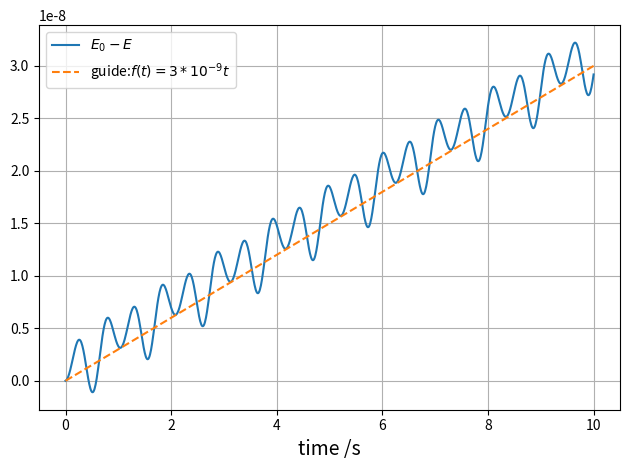

Python code for this plot: (Note: this script raises an exception after producing the figure.)
import numpy as np
import matplotlib.pyplot as plt
from collections import deque
from datetime import datetime

# constants
g = 9.80665  # Standard gravity
dt_now = datetime.now()

# parameters
l1 = 1
m1 = 1
theta1 = np.pi/4
w1 = 0
t_start = 0
t_end = 10
steps = 1000

# calculated
dt = (t_end - t_start)/steps

# lists
theta_series = deque([theta1])
w_series = deque([w1])
xs = deque([l1*np.sin(theta1)])
ys = deque([-l1*np.cos(theta1)])
t_series = np.linspace(t_start, t_end, steps+1)
T_series = deque([m1*(l1**2)*(w1**2)/2])
U_series = deque([-m1*g*l1*np.cos(theta1)])
H_series = deque([m1*(l1**2)*(w1**2)/2-m1*g*l1*np.cos(theta1)])

fig = plt.figure()
ax = fig.add_subplot(111)


def f(theta):
    return -g*np.sin(theta)/l1


def RungeKutta41(theta, w):
    k1 = f(theta)  # w
    n1 = w  # theta
    k2 = f(theta + n1*dt/2)
    n2 = w + k1*dt/2
    k3 = f(theta + n2*dt/2)
    n3 = w + k2*dt/2
    k4 = f(theta + n3*dt)
    n4 = w + k3*dt
    w = w + (k1/6 + k2/3 + k3/3 + k4/6)*dt
    theta = theta + (n1/6 + n2/3 + n3/3 + n4/6)*dt

    w_series.append(w)
    theta_series.append(theta)
    xs.append(l1*np.sin(theta))
    ys.append(-l1*np.cos(theta))
    T = m1*(l1**2)*(w**2)/2
    U = - m1*g*l1*np.cos(theta)
    H = T + U
    T_series.append(T)
    U_series.append(U)
    H_series.append(H)


for i in range(steps):
    theta = theta_series[-1]
    w = w_series[-1]
    RungeKutta41(theta, w)


def guide(t):
    return 3*10**(-9)*t


H_series = np.array(H_series)
H_exact = H_series[0]
ax.plot(t_series, H_exact-H_series, label="$E_0 - E$")
ax.plot(t_series, guide(t_series),
        label="guide:"+R"$f(t)=3*10^{-9}t$", ls="dashed")
ax.set_xlabel("time /s", fontsize=14)
ax.grid()
ax.legend()

plt.tight_layout()
fig.savefig('./figure/RK41/evaluation2/{0}-{1}-{2}-{3}{4}{5}.jpeg'
            .format(dt_now.year, dt_now.month, dt_now.day,
                    dt_now.hour, dt_now.minute, dt_now.second))
# plt.show()
